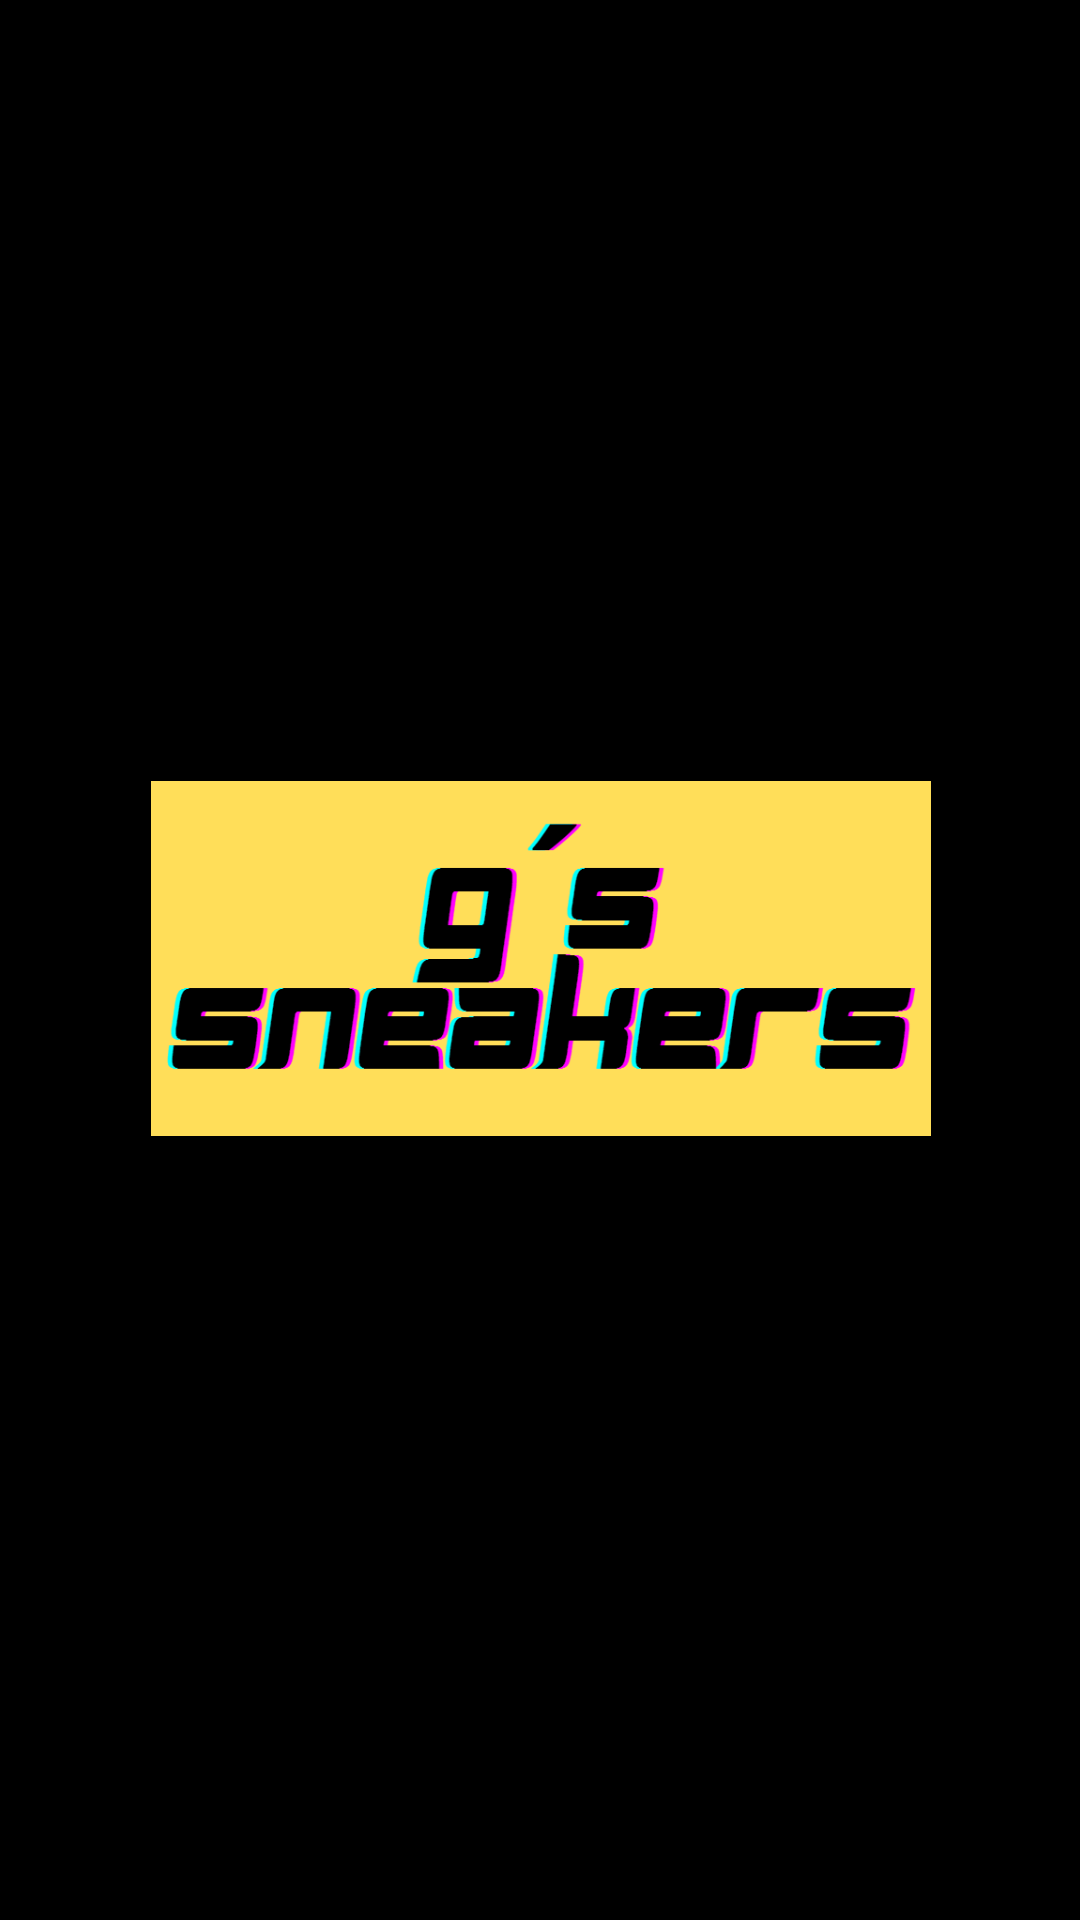

Reconstruct the res/layout file that produces this screen, plus the resources it refers to.
<!-- AndroidManifest.xml: application theme Theme.GsSneakers -->
<!-- res/layout/activity_splash_screen.xml -->
<?xml version="1.0" encoding="utf-8"?>
<androidx.constraintlayout.widget.ConstraintLayout xmlns:android="http://schemas.android.com/apk/res/android"
    xmlns:app="http://schemas.android.com/apk/res-auto"
    xmlns:tools="http://schemas.android.com/tools"
    android:id="@+id/main"
    android:background="@color/black"
    android:layout_width="match_parent"
    android:layout_height="match_parent"
    tools:context=".SplashScreen">

    <androidx.constraintlayout.widget.Guideline
        android:id="@+id/guideline"
        android:layout_width="wrap_content"
        android:layout_height="wrap_content"
        android:orientation="horizontal"
        app:layout_constraintGuide_percent="0.15" />

    <androidx.constraintlayout.widget.Guideline
        android:id="@+id/guideline2"
        android:layout_width="wrap_content"
        android:layout_height="wrap_content"
        android:orientation="horizontal"
        app:layout_constraintGuide_percent="0.85" />

    <androidx.constraintlayout.widget.Guideline
        android:id="@+id/guideline3"
        android:layout_width="wrap_content"
        android:layout_height="wrap_content"
        android:orientation="vertical"
        app:layout_constraintGuide_percent="0.15" />

    <androidx.constraintlayout.widget.Guideline
        android:id="@+id/guideline4"
        android:layout_width="wrap_content"
        android:layout_height="wrap_content"
        android:orientation="vertical"
        app:layout_constraintGuide_percent="0.85" />

    <ImageView
        android:id="@+id/logoSplashScreen"
        android:layout_width="260dp"
        android:layout_height="319dp"
        app:layout_constraintBottom_toTopOf="@+id/guideline2"
        app:layout_constraintEnd_toStartOf="@+id/guideline4"
        app:layout_constraintHorizontal_bias="0.464"
        app:layout_constraintStart_toStartOf="@+id/guideline3"
        app:layout_constraintTop_toTopOf="@+id/guideline"
        app:layout_constraintVertical_bias="0.497"
        app:srcCompat="@drawable/logo" />
</androidx.constraintlayout.widget.ConstraintLayout>
<!-- resources referenced by this layout -->
<resources>
  <color name="black">#FF000000</color>
  <!-- drawable logo: png bitmap (drawable, 16435 bytes) -->
  <style name="Theme.GsSneakers" parent="Base.Theme.GsSneakers" />
  <style name="Base.Theme.GsSneakers" parent="Theme.Material3.DayNight.NoActionBar">
          
          
      </style>
</resources>
